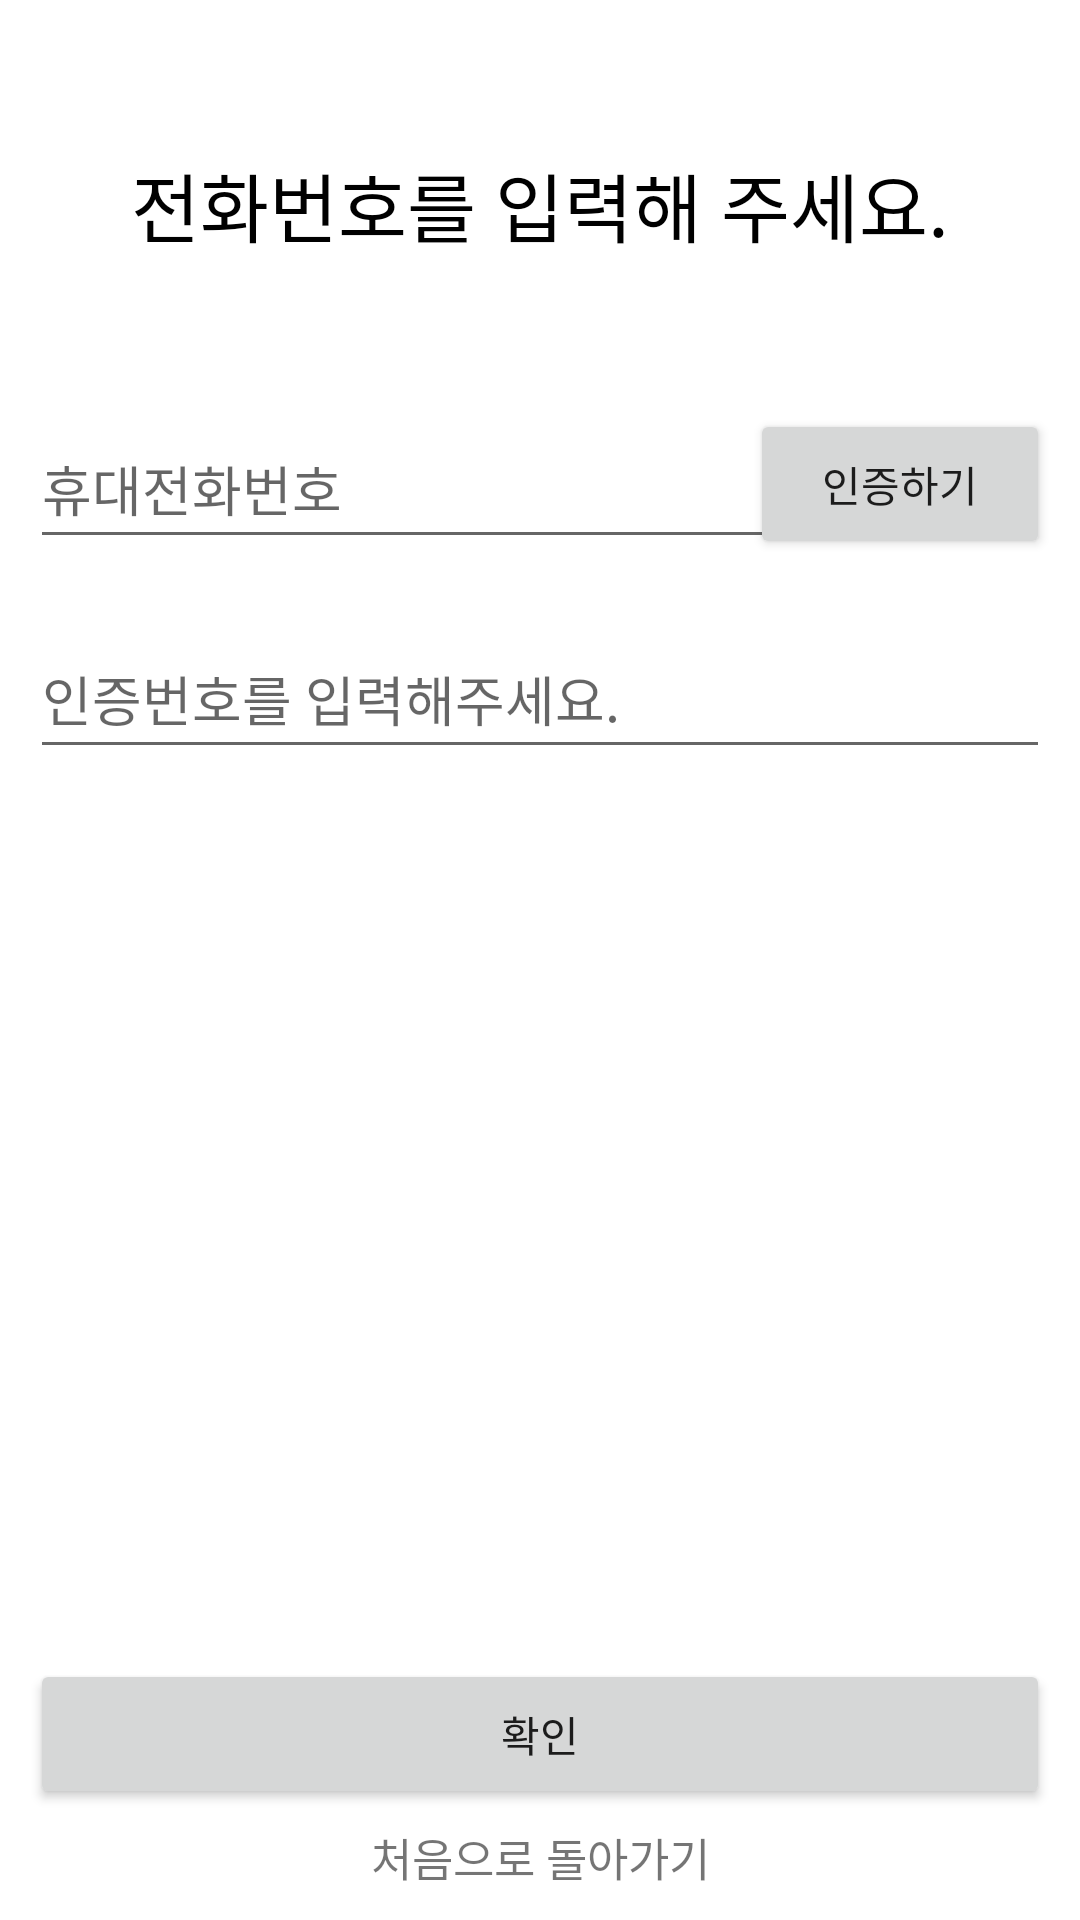

The Android layout XML behind this screen, and the referenced resources:
<!-- AndroidManifest.xml: application theme Theme.SelfMg -->
<!-- res/layout/activity_sign_up_ph.xml -->
<?xml version="1.0" encoding="utf-8"?>
<layout xmlns:android="http://schemas.android.com/apk/res/android"
    xmlns:app="http://schemas.android.com/apk/res-auto"
    xmlns:tools="http://schemas.android.com/tools"
    tools:context=".ui.view.activity.SignUpPhActivity">

    <androidx.constraintlayout.widget.ConstraintLayout
        android:layout_width="match_parent"
        android:layout_height="match_parent">

        <TextView
            android:id="@+id/tv_signUp_phone_title"
            android:layout_width="wrap_content"
            android:layout_height="wrap_content"
            android:layout_marginStart="10dp"
            android:layout_marginTop="50dp"
            android:layout_marginEnd="10dp"
            android:text="@string/signUp_phone_title"
            android:textColor="@color/black"
            android:textSize="25sp"
            app:layout_constraintEnd_toEndOf="parent"
            app:layout_constraintStart_toStartOf="parent"
            app:layout_constraintTop_toTopOf="parent" />

        <EditText
            android:id="@+id/et_input_phone_num"
            android:layout_width="290dp"
            android:layout_height="50dp"
            android:layout_marginStart="10dp"
            android:layout_marginTop="50dp"
            android:ems="10"
            android:hint="@string/signUp_input_phone_num"
            android:inputType="phone"
            app:layout_constraintStart_toStartOf="parent"
            app:layout_constraintTop_toBottomOf="@+id/tv_signUp_phone_title" />

        <Button
            android:id="@+id/btn_send_sms"
            android:layout_width="100dp"
            android:layout_height="50dp"
            android:layout_marginEnd="10dp"
            android:text="@string/signUp_btn_send_sms"
            app:layout_constraintEnd_toEndOf="parent"
            app:layout_constraintTop_toTopOf="@+id/et_input_phone_num" />

        <EditText
            android:id="@+id/et_check_num"
            android:layout_width="match_parent"
            android:layout_height="50dp"
            android:layout_marginStart="10dp"
            android:layout_marginTop="20dp"
            android:layout_marginEnd="10dp"
            android:ems="10"
            android:hint="@string/signUp_input_check_num"
            android:inputType="number"
            app:layout_constraintEnd_toEndOf="parent"
            app:layout_constraintStart_toStartOf="parent"
            app:layout_constraintTop_toBottomOf="@+id/et_input_phone_num" />

        <Button
            android:id="@+id/btn_success_and_next"
            android:layout_width="match_parent"
            android:layout_height="50dp"
            android:layout_marginStart="10dp"
            android:layout_marginEnd="10dp"
            android:layout_marginBottom="5dp"
            android:text="@string/signUp_btn_success"
            app:layout_constraintBottom_toTopOf="@+id/tv_move_first"
            app:layout_constraintEnd_toEndOf="parent"
            app:layout_constraintStart_toStartOf="parent" />

        <TextView
            android:id="@+id/tv_move_first"
            android:layout_width="wrap_content"
            android:layout_height="wrap_content"
            android:layout_marginBottom="10dp"
            android:text="@string/signUp_move_first"
            android:textSize="15sp"
            app:layout_constraintBottom_toBottomOf="parent"
            app:layout_constraintEnd_toEndOf="parent"
            app:layout_constraintStart_toStartOf="parent" />

    </androidx.constraintlayout.widget.ConstraintLayout>
</layout>
<!-- resources referenced by this layout -->
<resources>
  <color name="black">#FF000000</color>
  <string name="signUp_btn_send_sms">인증하기</string>
  <string name="signUp_btn_success">확인</string>
  <string name="signUp_input_check_num">인증번호를 입력해주세요.</string>
  <string name="signUp_input_phone_num">휴대전화번호</string>
  <string name="signUp_move_first">처음으로 돌아가기</string>
  <string name="signUp_phone_title">전화번호를 입력해 주세요.</string>
  <style name="Theme.SelfMg" parent="Theme.MaterialComponents.DayNight.NoActionBar">
          
          <item name="colorPrimary">@color/purple_500</item>
          <item name="colorPrimaryVariant">@color/purple_700</item>
          <item name="colorOnPrimary">@color/white</item>
          
          <item name="colorSecondary">@color/teal_200</item>
          <item name="colorSecondaryVariant">@color/teal_700</item>
          <item name="colorOnSecondary">@color/black</item>
          
          <item name="android:statusBarColor" tools:targetApi="l">?attr/colorPrimaryVariant</item>
          
          <item name="android:homeAsUpIndicator">@drawable/ic_arrow_back</item>
      </style>
  <color name="purple_500">#FF6200EE</color>
  <color name="purple_700">#FF3700B3</color>
  <color name="white">#FFFFFFFF</color>
  <color name="teal_200">#FF03DAC5</color>
  <color name="teal_700">#FF018786</color>
</resources>
